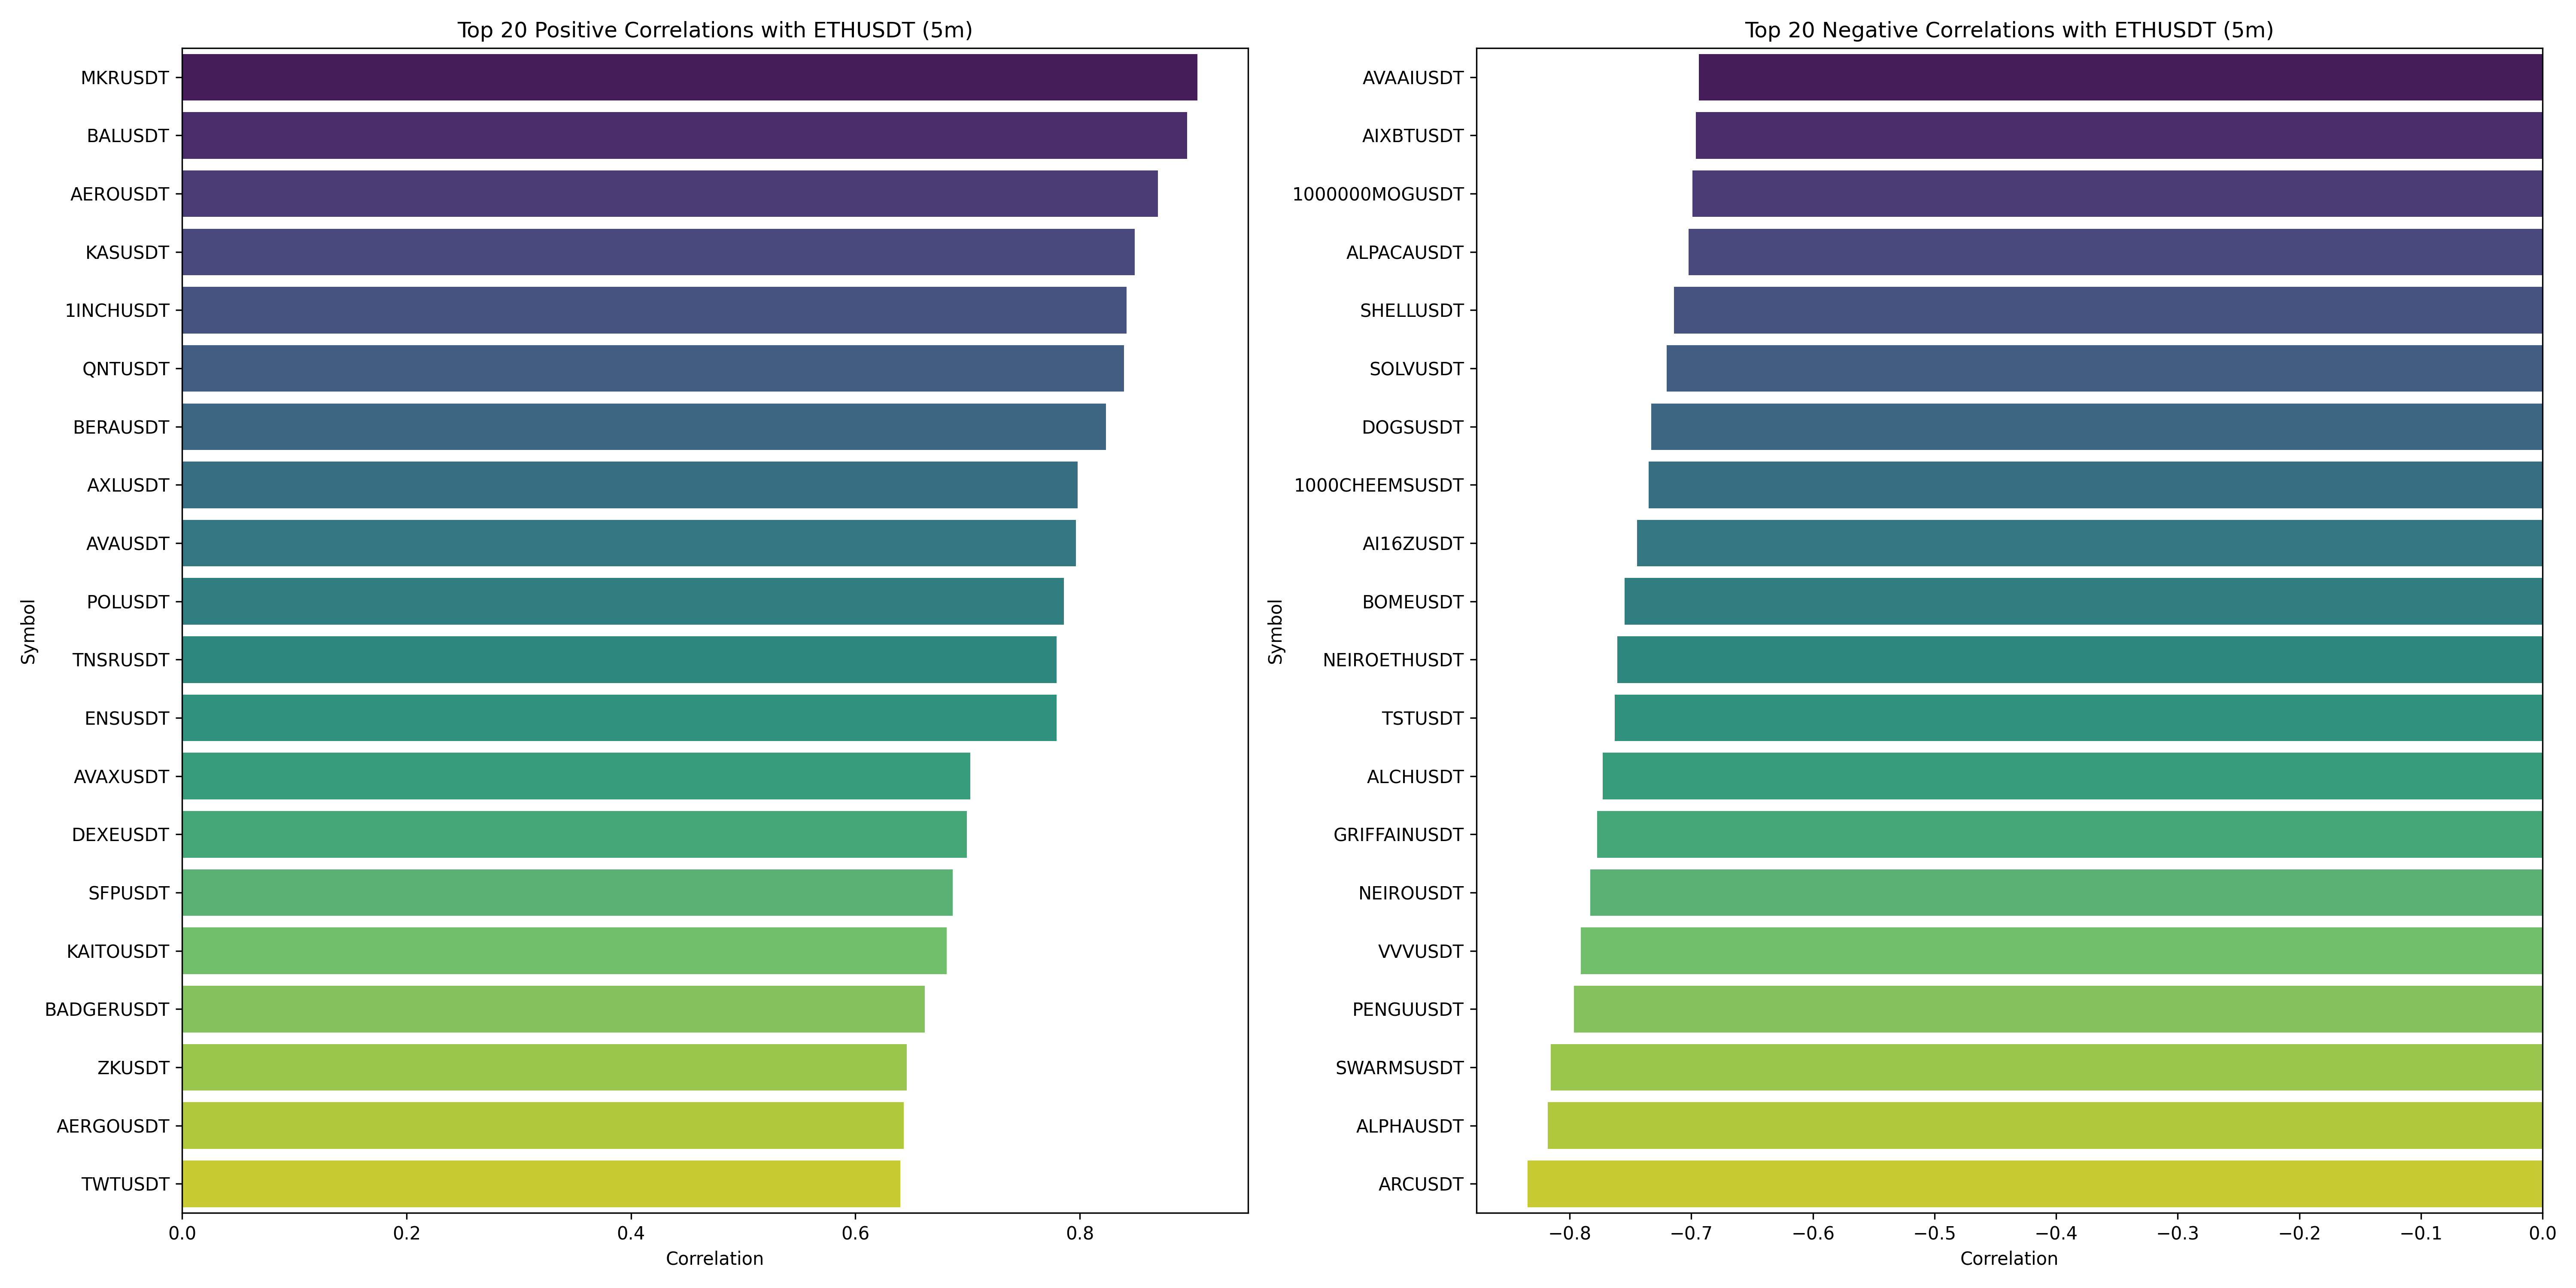

The table this chart was drawn from, first rows:
, 0
ETHUSDT, 1.0
MKRUSDT, 0.9047
BALUSDT, 0.8958
AEROUSDT, 0.8695
KASUSDT, 0.8491
1INCHUSDT, 0.8417
QNTUSDT, 0.8395
BERAUSDT, 0.8233
AXLUSDT, 0.7979
AVAUSDT, 0.7965
POLUSDT, 0.7857
TNSRUSDT, 0.7793
ENSUSDT, 0.7792
AVAXUSDT, 0.7025
DEXEUSDT, 0.6992
SFPUSDT, 0.6869
KAITOUSDT, 0.6813
BADGERUSDT, 0.662
ZKUSDT, 0.6457
AERGOUSDT, 0.6432
TWTUSDT, 0.6399
MASKUSDT, 0.6061
UNIUSDT, 0.6052
VINEUSDT, 0.6012
B3USDT, 0.6008
JOEUSDT, 0.5996
BNBUSDT, 0.5912
DEGOUSDT, 0.5822
LSKUSDT, 0.5516
EGLDUSDT, 0.539
VELODROMEUSDT, 0.5156
BCHUSDT, 0.5097
TIAUSDT, 0.4858
ENAUSDT, 0.481
PROMUSDT, 0.454
SCRTUSDT, 0.4203
IPUSDT, 0.4133
TONUSDT, 0.4037
PENDLEUSDT, 0.4004
BTCUSDT, 0.3955
GMXUSDT, 0.3796
XMRUSDT, 0.3759
METISUSDT, 0.367
DASHUSDT, 0.3246
BNXUSDT, 0.3241
USDCUSDT, 0.3162
BNTUSDT, 0.3108
RONINUSDT, 0.2805
STEEMUSDT, 0.2746
ARBUSDT, 0.2697
QUICKUSDT, 0.268
FETUSDT, 0.267
WAXPUSDT, 0.2512
TUSDT, 0.2422
ZROUSDT, 0.2365
GASUSDT, 0.227
ACXUSDT, 0.2263
ICPUSDT, 0.2202
SUSDT, 0.2139
KNCUSDT, 0.2134
... 305 more rows
